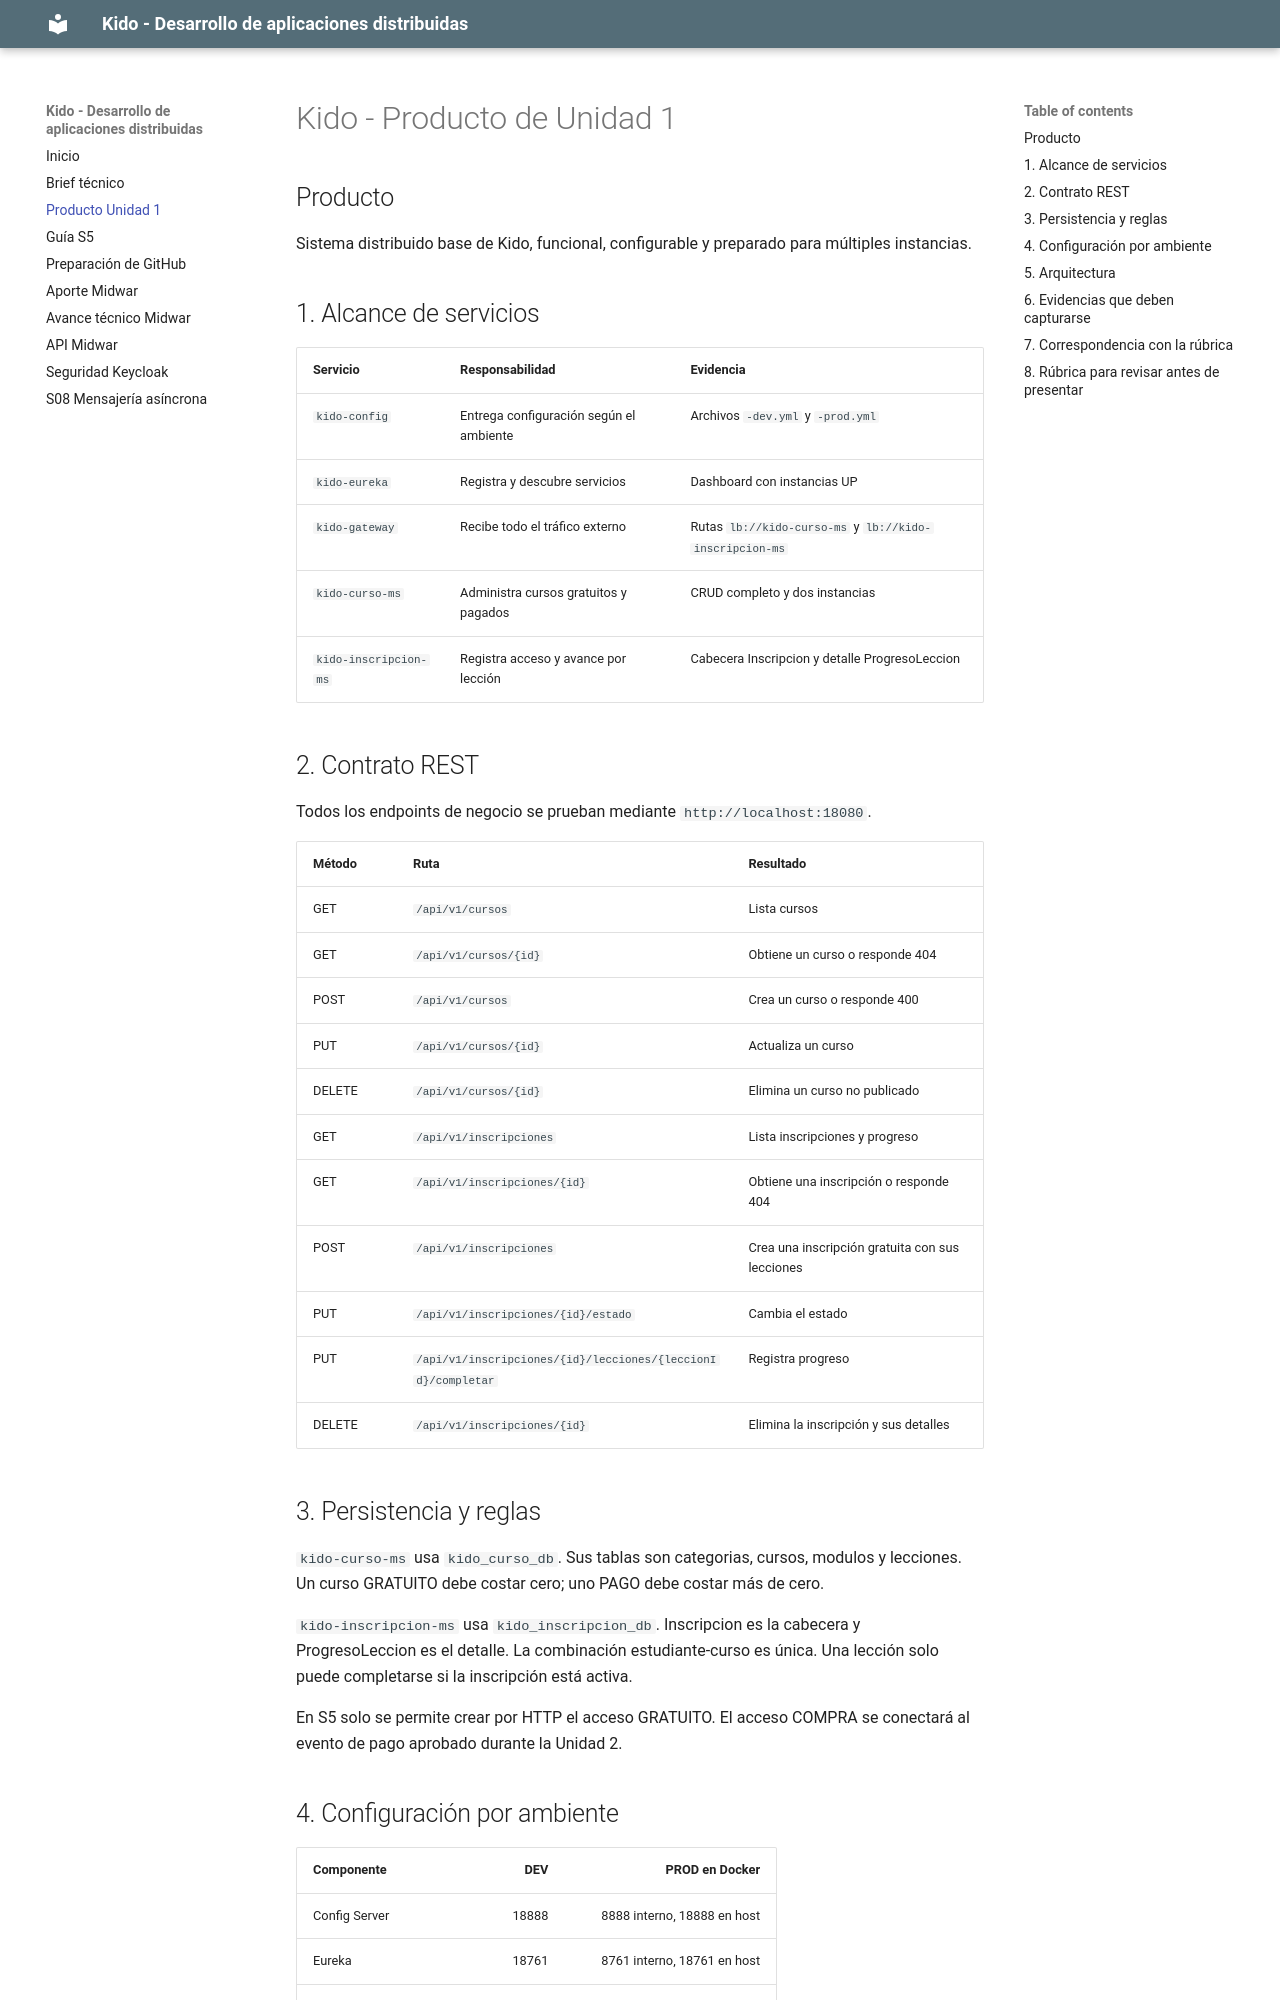

repository: ADANYANA/kido-platform-s08 · page: u1-producto/index.html · generator: mkdocs

# Kido - Producto de Unidad 1

## Producto

Sistema distribuido base de Kido, funcional, configurable y preparado para múltiples instancias.

## 1. Alcance de servicios

| Servicio | Responsabilidad | Evidencia |
|---|---|---|
| `kido-config` | Entrega configuración según el ambiente | Archivos `-dev.yml` y `-prod.yml` |
| `kido-eureka` | Registra y descubre servicios | Dashboard con instancias UP |
| `kido-gateway` | Recibe todo el tráfico externo | Rutas `lb://kido-curso-ms` y `lb://kido-inscripcion-ms` |
| `kido-curso-ms` | Administra cursos gratuitos y pagados | CRUD completo y dos instancias |
| `kido-inscripcion-ms` | Registra acceso y avance por lección | Cabecera Inscripcion y detalle ProgresoLeccion |

## 2. Contrato REST

Todos los endpoints de negocio se prueban mediante `http://localhost:18080`.

| Método | Ruta | Resultado |
|---|---|---|
| GET | `/api/v1/cursos` | Lista cursos |
| GET | `/api/v1/cursos/{id}` | Obtiene un curso o responde 404 |
| POST | `/api/v1/cursos` | Crea un curso o responde 400 |
| PUT | `/api/v1/cursos/{id}` | Actualiza un curso |
| DELETE | `/api/v1/cursos/{id}` | Elimina un curso no publicado |
| GET | `/api/v1/inscripciones` | Lista inscripciones y progreso |
| GET | `/api/v1/inscripciones/{id}` | Obtiene una inscripción o responde 404 |
| POST | `/api/v1/inscripciones` | Crea una inscripción gratuita con sus lecciones |
| PUT | `/api/v1/inscripciones/{id}/estado` | Cambia el estado |
| PUT | `/api/v1/inscripciones/{id}/lecciones/{leccionId}/completar` | Registra progreso |
| DELETE | `/api/v1/inscripciones/{id}` | Elimina la inscripción y sus detalles |

## 3. Persistencia y reglas

`kido-curso-ms` usa `kido_curso_db`. Sus tablas son categorias, cursos, modulos y lecciones. Un curso GRATUITO debe costar cero; uno PAGO debe costar más de cero.

`kido-inscripcion-ms` usa `kido_inscripcion_db`. Inscripcion es la cabecera y ProgresoLeccion es el detalle. La combinación estudiante-curso es única. Una lección solo puede completarse si la inscripción está activa.

En S5 solo se permite crear por HTTP el acceso GRATUITO. El acceso COMPRA se conectará al evento de pago aprobado durante la Unidad 2.
